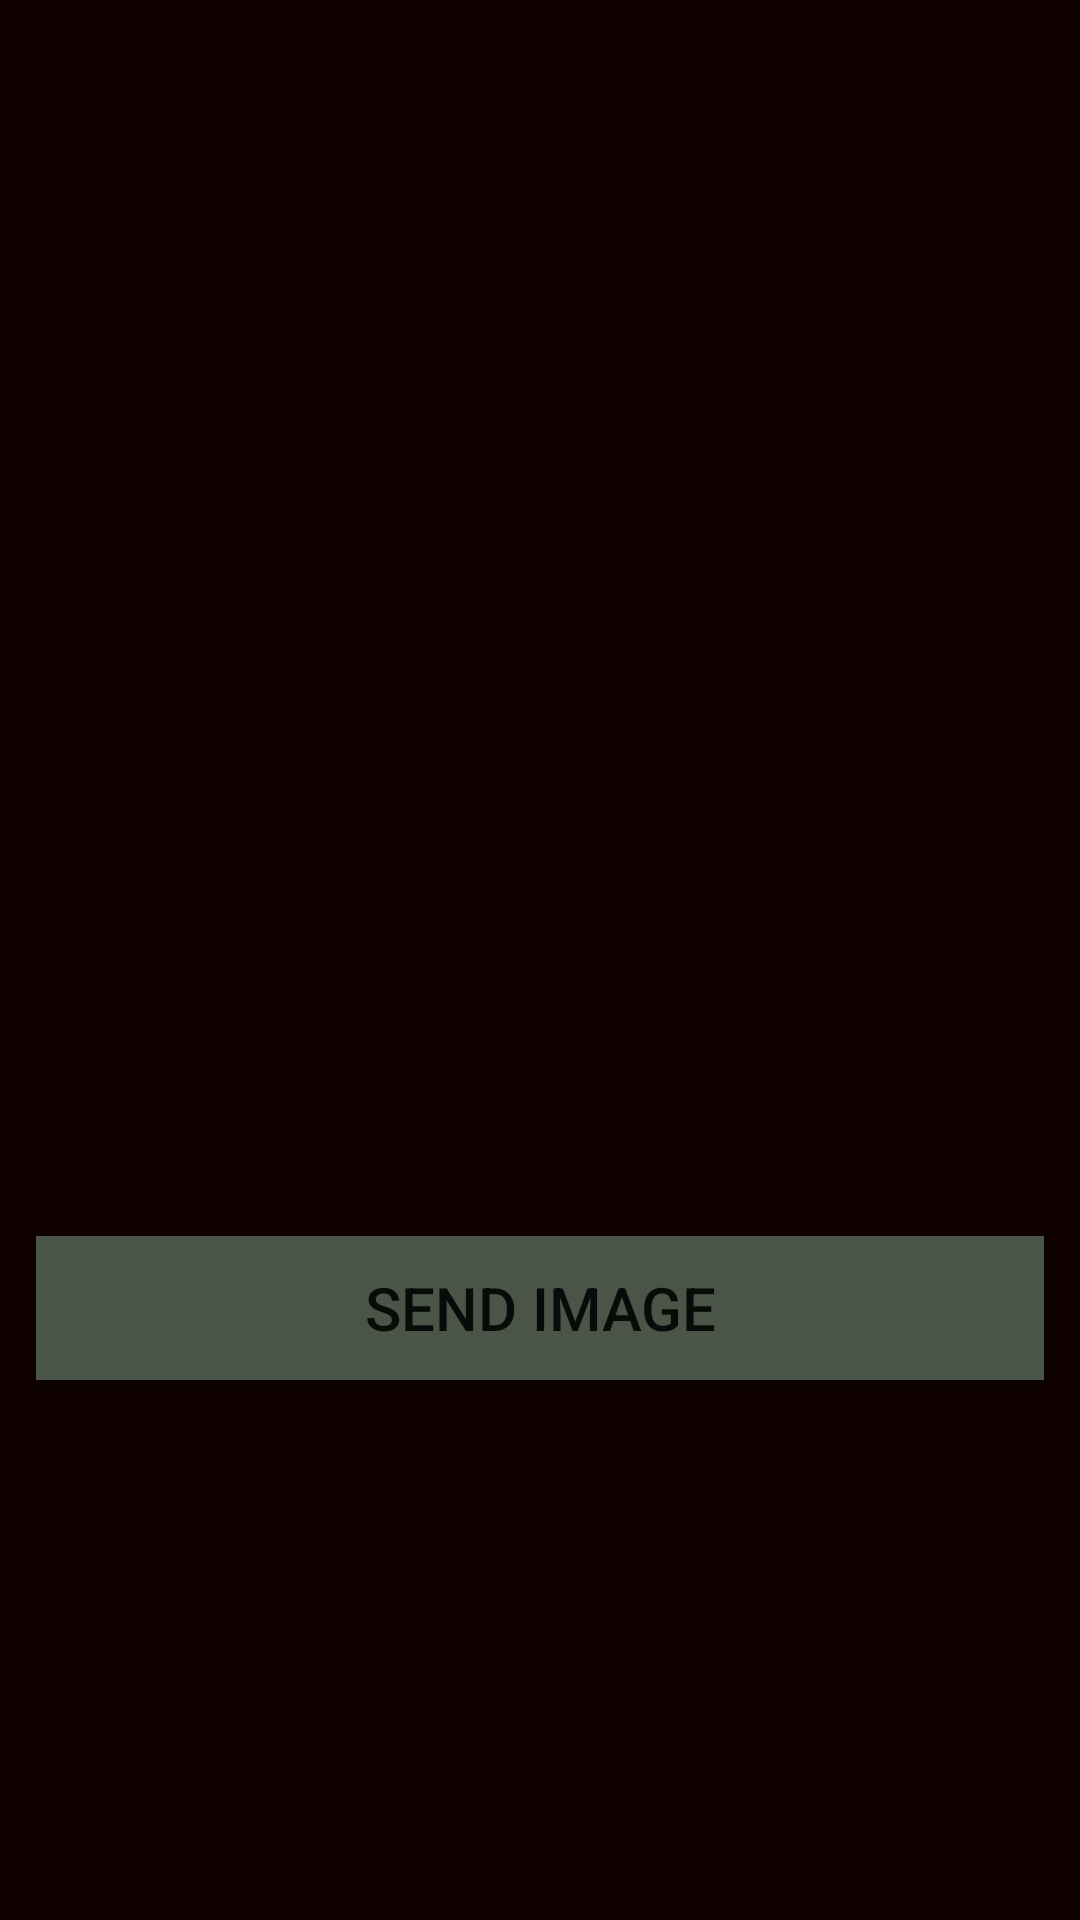

The Android layout XML behind this screen, and the referenced resources:
<!-- AndroidManifest.xml: application theme Theme.Insien -->
<!-- res/layout/activity_sendimage.xml -->
<?xml version="1.0" encoding="utf-8"?>
<LinearLayout xmlns:android="http://schemas.android.com/apk/res/android"
    xmlns:app="http://schemas.android.com/apk/res-auto"
    xmlns:tools="http://schemas.android.com/tools"
    android:layout_width="match_parent"
    android:layout_height="match_parent"
    android:background="#0E0000"
    android:orientation="vertical"
    android:padding="2dp"
    tools:context=".SendimageActivity">

    <ImageView
        android:id="@+id/sendimg"
        android:layout_width="match_parent"
        android:layout_height="400dp"
        android:scaleType="centerCrop"
        app:srcCompat="@drawable/user" />

    <Button
        android:id="@+id/send_btn"
        android:layout_width="match_parent"
        android:layout_height="wrap_content"
        android:layout_margin="10dp"
        android:background="@color/purple_700"
        android:text="send Image"
        android:textSize="20sp" />

    <TextView
        android:id="@+id/warning"
        android:layout_width="wrap_content"
        android:layout_height="wrap_content"
        android:layout_gravity="center"
        android:text="Do not press back button until its uploaded"
        android:textColor="#EA1515"
        android:visibility="invisible" />

    <ProgressBar
        android:id="@+id/send_pb"
        android:layout_width="wrap_content"
        android:layout_height="wrap_content"
        android:layout_gravity="center"
        android:visibility="invisible" />


</LinearLayout>
<!-- resources referenced by this layout -->
<resources>
  <color name="purple_700">#4A5547</color>
  <style name="Theme.Insien" parent="Theme.MaterialComponents.DayNight.DarkActionBar">
          
          <item name="colorPrimary">@color/purple_500</item>
          <item name="colorPrimaryVariant">@color/purple_500</item>
          <item name="colorOnPrimary">@color/white</item>
          
          <item name="colorSecondary">@color/teal_200</item>
          <item name="colorSecondaryVariant">@color/teal_700</item>
          <item name="colorOnSecondary">@color/black</item>
          
          <item name="android:statusBarColor">?attr/colorPrimaryVariant</item>
          
      </style>
  <color name="purple_500">#78B186</color>
  <color name="white">#FFFFFFFF</color>
  <color name="teal_200">#FF03DAC5</color>
  <color name="teal_700">#FF018786</color>
  <color name="black">#FF000000</color>
</resources>
